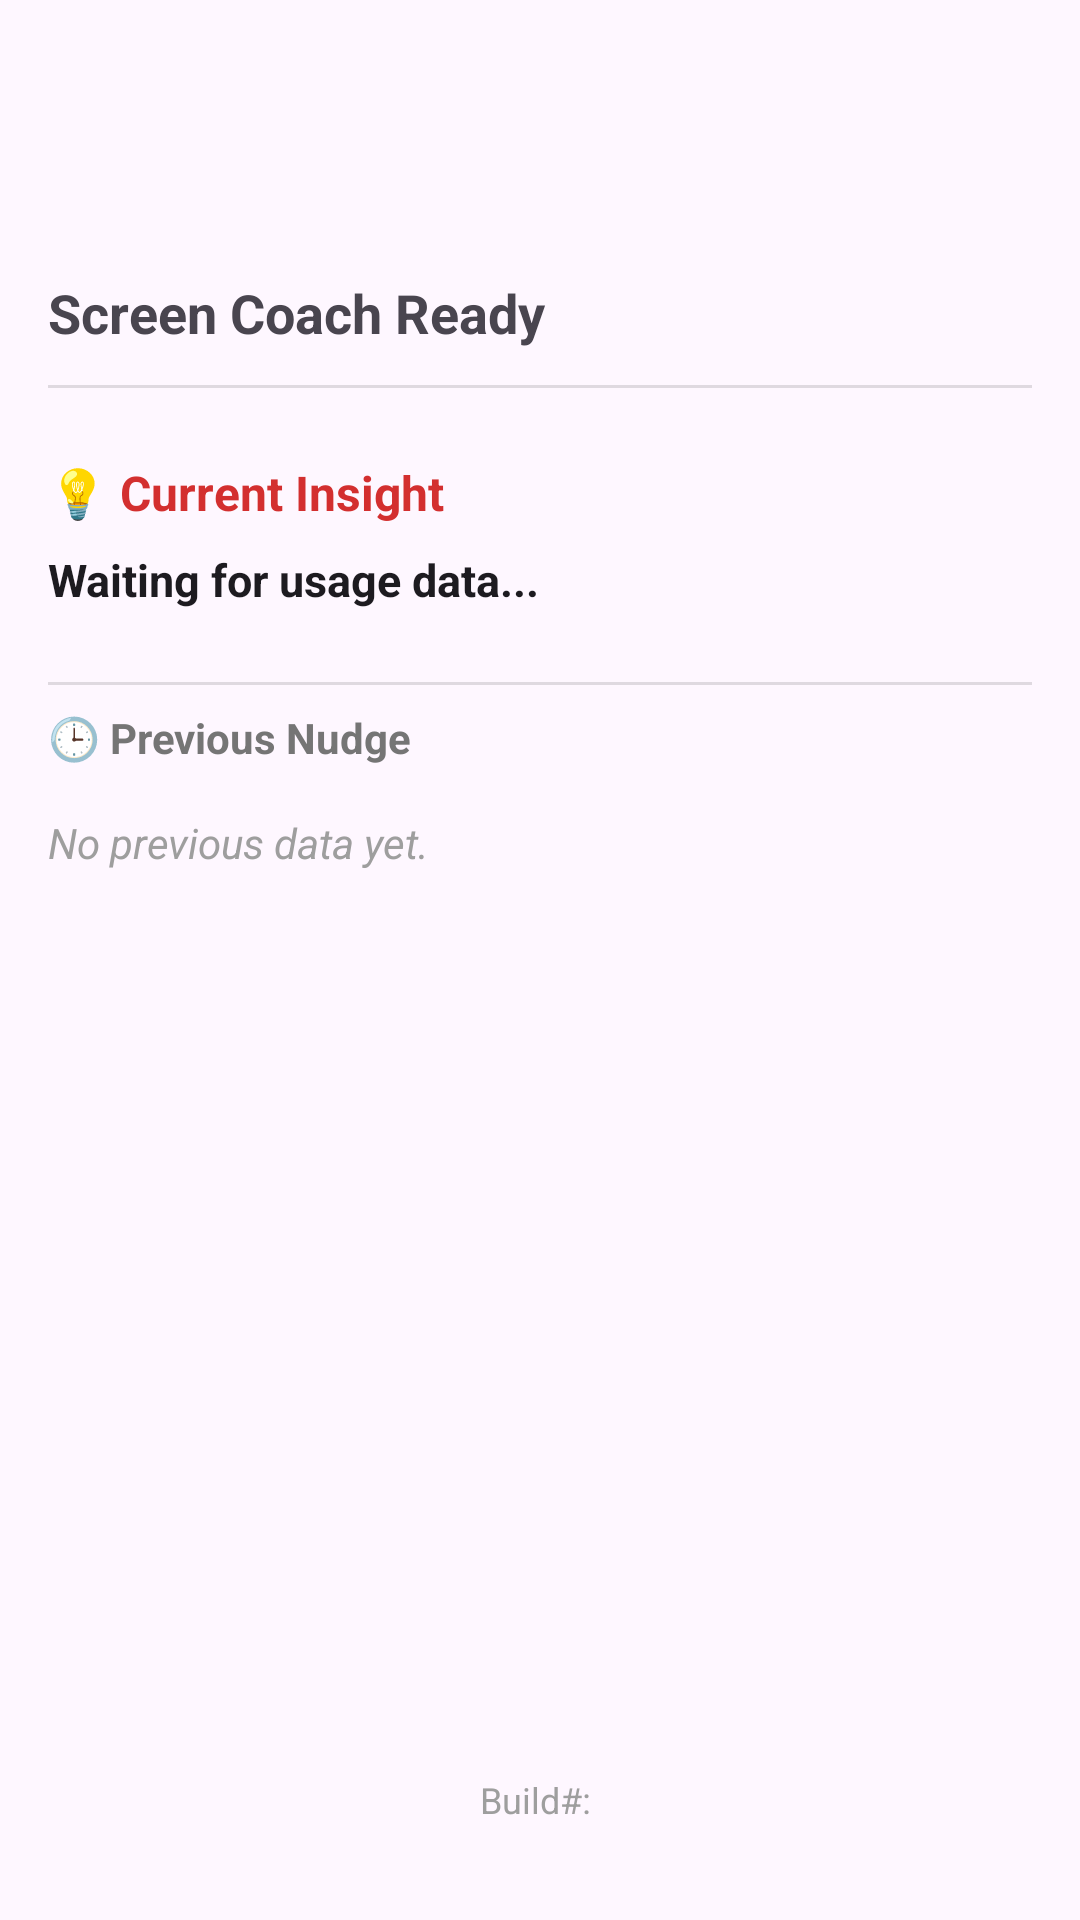

Layout XML and referenced resources for this Android screen:
<!-- AndroidManifest.xml: application theme Theme.ScreenCoach -->
<!-- res/layout/fragment_home.xml -->
<?xml version="1.0" encoding="utf-8"?>
<androidx.constraintlayout.widget.ConstraintLayout
    xmlns:android="http://schemas.android.com/apk/res/android"
    xmlns:app="http://schemas.android.com/apk/res-auto"
    xmlns:tools="http://schemas.android.com/tools"
    android:layout_width="match_parent"
    android:layout_height="match_parent"
    android:padding="16dp"
    android:background="?attr/colorSurface">

    <TextView
        android:id="@+id/tvStatus"
        android:layout_width="0dp"
        android:layout_height="wrap_content"
        android:layout_marginTop="76dp"
        android:text="Screen Coach Ready"
        android:textSize="18sp"
        android:textStyle="bold"
        app:layout_constraintEnd_toEndOf="parent"
        app:layout_constraintStart_toStartOf="parent"
        app:layout_constraintTop_toTopOf="parent" />

    <View
        android:id="@+id/dividerTop"
        android:layout_width="match_parent"
        android:layout_height="1dp"
        android:layout_marginTop="12dp"
        android:background="?android:attr/listDivider"
        app:layout_constraintTop_toBottomOf="@id/tvStatus" />

    <TextView
        android:id="@+id/tvImpactLabel"
        android:layout_width="0dp"
        android:layout_height="wrap_content"
        android:layout_marginTop="24dp"
        android:text="💡 Current Insight"
        android:textColor="#D32F2F"
        android:textSize="16sp"
        android:textStyle="bold"
        app:layout_constraintEnd_toEndOf="parent"
        app:layout_constraintStart_toStartOf="parent"
        app:layout_constraintTop_toBottomOf="@id/dividerTop" />

    <TextView
        android:id="@+id/tvImpact"
        android:layout_width="0dp"
        android:layout_height="wrap_content"
        android:layout_marginTop="8dp"
        android:text="Waiting for usage data..."
        android:textColor="?attr/colorOnSurface"
        android:textSize="15sp"
        android:textStyle="bold"
        app:layout_constraintEnd_toEndOf="parent"
        app:layout_constraintStart_toStartOf="parent"
        app:layout_constraintTop_toBottomOf="@id/tvImpactLabel" />

    <View
        android:id="@+id/divider"
        android:layout_width="match_parent"
        android:layout_height="1dp"
        android:layout_marginTop="24dp"
        android:background="?android:attr/listDivider"
        app:layout_constraintTop_toBottomOf="@id/tvImpact" />

    <TextView
        android:id="@+id/tvPrevLabel"
        android:layout_width="0dp"
        android:layout_height="wrap_content"
        android:layout_marginTop="8dp"
        android:text="🕒 Previous Nudge"
        android:textColor="#757575"
        android:textSize="14sp"
        android:textStyle="bold"
        app:layout_constraintEnd_toEndOf="parent"
        app:layout_constraintStart_toStartOf="parent"
        app:layout_constraintTop_toBottomOf="@id/divider" />

    <TextView
        android:id="@+id/tvPrevImpact"
        android:layout_width="0dp"
        android:layout_height="wrap_content"
        android:layout_marginTop="16dp"
        android:text="No previous data yet."
        android:textColor="#9E9E9E"
        android:textSize="14sp"
        android:textStyle="italic"
        app:layout_constraintEnd_toEndOf="parent"
        app:layout_constraintStart_toStartOf="parent"
        app:layout_constraintTop_toBottomOf="@id/tvPrevLabel" />

    <TextView
        android:id="@+id/tvPrevAction"
        android:layout_width="0dp"
        android:layout_height="wrap_content"
        android:layout_marginTop="8dp"
        android:text=""
        android:textColor="#9E9E9E"
        android:textSize="13sp"
        app:layout_constraintEnd_toEndOf="parent"
        app:layout_constraintStart_toStartOf="parent"
        app:layout_constraintTop_toBottomOf="@id/tvPrevImpact" />

    <TextView
        android:id="@+id/tvBuildInfo"
        android:layout_width="0dp"
        android:layout_height="wrap_content"
        android:layout_marginBottom="16dp"
        android:text="Build#: "
        android:gravity="center"
        android:textColor="#9E9E9E"
        android:textSize="12sp"
        app:layout_constraintBottom_toBottomOf="parent"
        app:layout_constraintEnd_toEndOf="parent"
        app:layout_constraintStart_toStartOf="parent" />

</androidx.constraintlayout.widget.ConstraintLayout>
<!-- resources referenced by this layout -->
<resources>
  <style name="Theme.ScreenCoach" parent="Base.Theme.ScreenCoach" />
  <style name="Base.Theme.ScreenCoach" parent="Theme.Material3.DayNight.NoActionBar">
          
          
      </style>
</resources>
